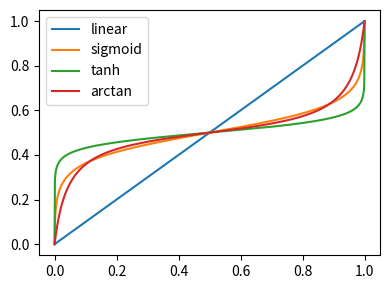

The matplotlib source for this figure:
from scipy.stats import beta
import matplotlib.pyplot as plt
import numpy as np
import math


def norm(x):
    return (x - min(x)) / (max(x) - min(x))


def linear(n):
    x = np.linspace(0, 1.0, n)
    y = x
    return x, y


def sigmoid(n, alpha=8):
    def f(x):
        return 1 / (1 + math.exp(-x))

    def f_r(x):
        return np.log((1 - x) / x)
    x = np.linspace(f(-alpha), f(alpha), n)
    y = np.array([-f_r(xi) for xi in x])
    # normalize
    x, y = norm(x), norm(y)
    return x, y


def tanh(n, alpha=8):
    def f(x):
        return np.tanh(x)

    def f_r(x):
        return np.arctanh(x)
    x = np.linspace(f(-alpha), f(alpha), n)
    y = np.array([f_r(xi) for xi in x])
    # normalize
    x, y = norm(x), norm(y)
    return x, y


def arctan(n, alpha=8):
    def f(x):
        return np.arctan(x)

    def f_r(x):
        return np.tan(x)
    x = np.linspace(f(-alpha), f(alpha), n)
    y = np.array([f_r(xi) for xi in x])
    # normalize
    x, y = norm(x), norm(y)
    return x, y


if __name__ == '__main__':
    scale = 1000
    plt.figure(figsize=(4, 3), dpi=200)

    x1, y1 = linear(scale)
    plt.plot(x1, y1, label="linear")

    x2, y2 = sigmoid(scale)
    plt.plot(x2, y2, label="sigmoid")

    x3, y3 = tanh(scale)
    plt.plot(x3, y3, label="tanh")

    x4, y4 = arctan(scale)
    plt.plot(x4, y4, label="arctan")

    plt.legend()
    plt.tight_layout()
    plt.savefig("s_curves.png")

    assert x1[0] == 0.0 and x1[-1] == 1.0
    assert y1[0] == 0.0 and y1[-1] == 1.0
    assert x2[0] == 0.0 and x2[-1] == 1.0
    assert y2[0] == 0.0 and y2[-1] == 1.0
    assert x3[0] == 0.0 and x3[-1] == 1.0
    assert y3[0] == 0.0 and y3[-1] == 1.0
    assert x4[0] == 0.0 and x4[-1] == 1.0
    assert y4[0] == 0.0 and y4[-1] == 1.0
